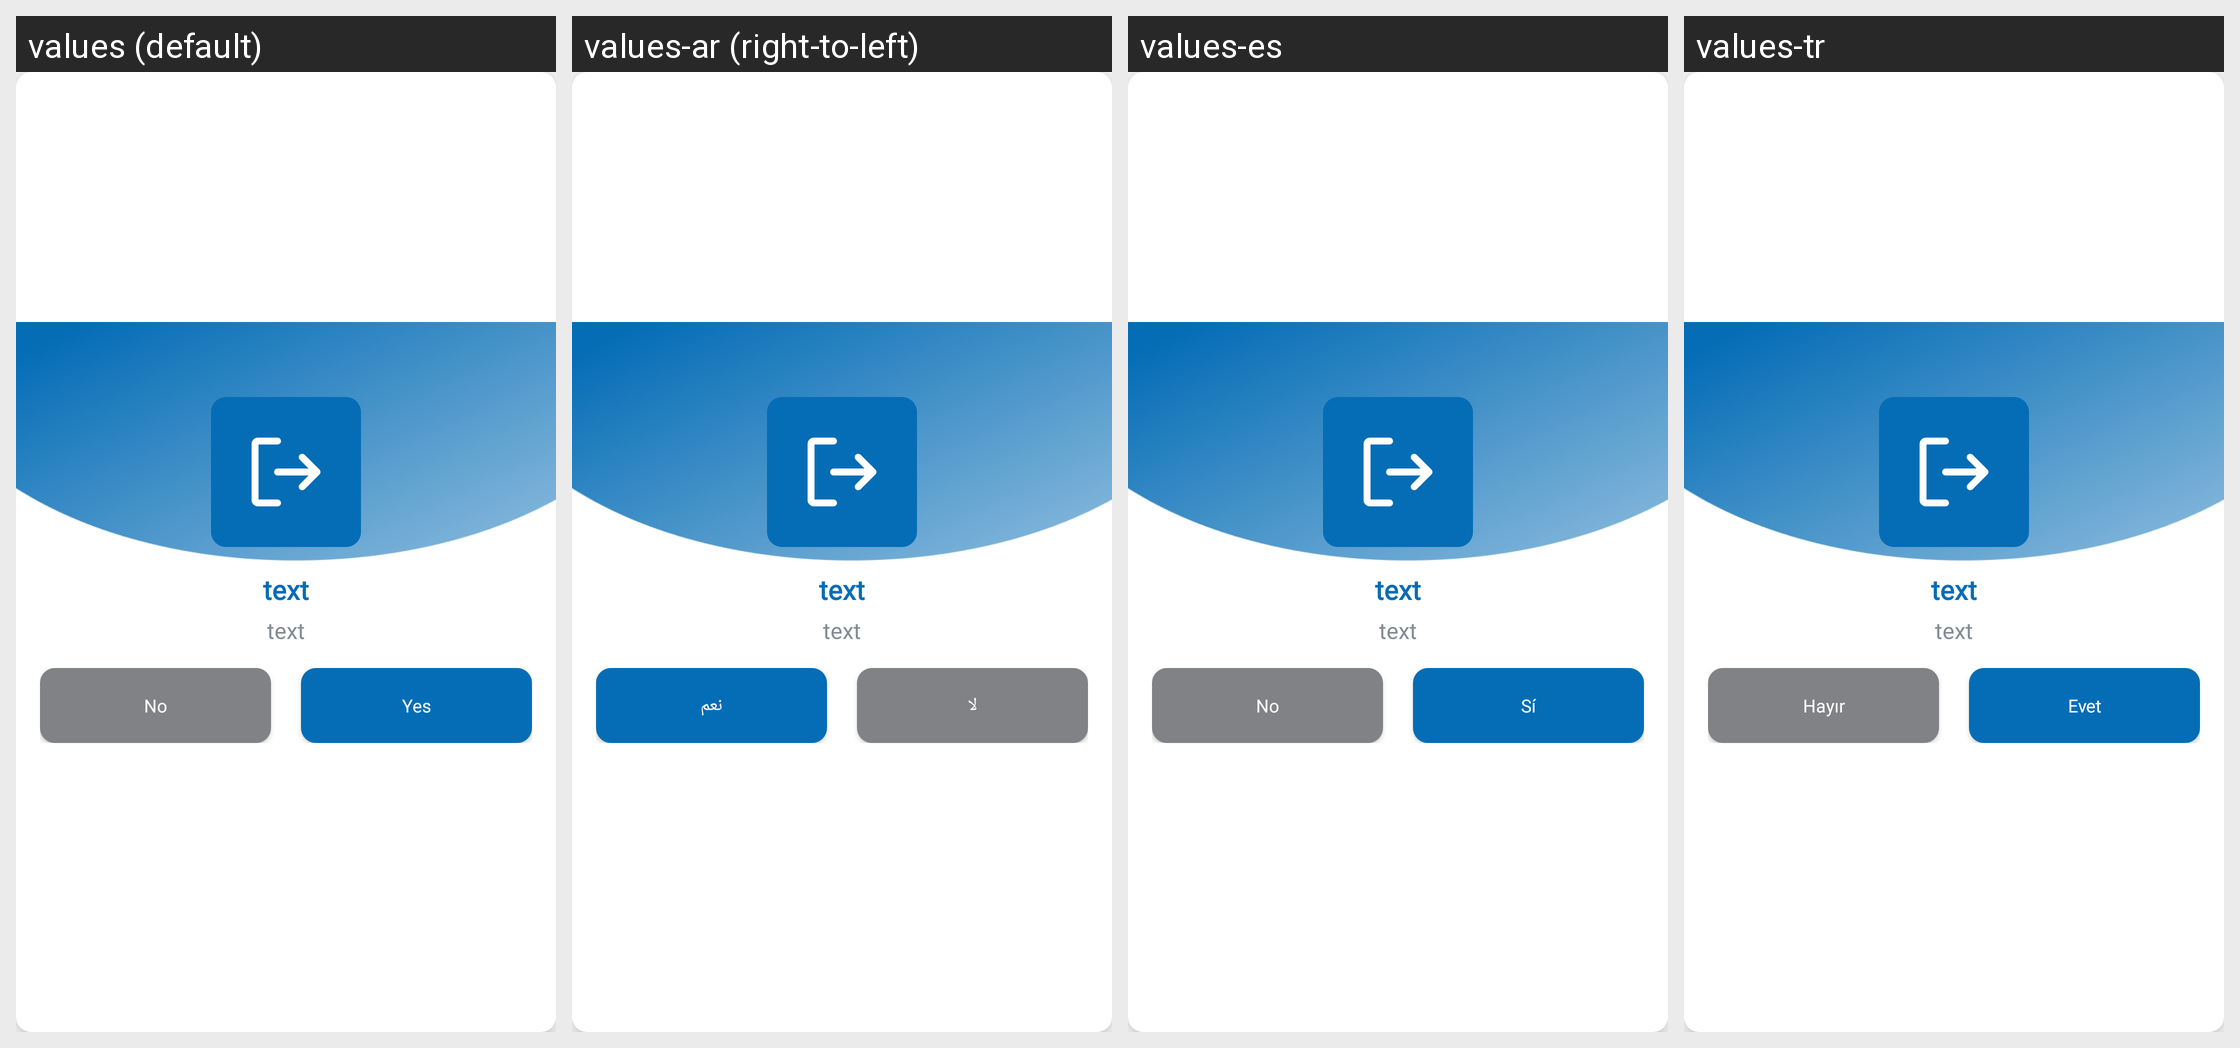

For this localized Android screen grid, give each drawn string resource with its value in every locale shown.
Android screen res/layout/layout_dialog.xml rendered under 4 locales, left to right: values (default), values-ar (right-to-left), values-es, values-tr. Device: Nexus 5 (rendered at 1080×1920; each locale shown at half size, 540×960, under a caption strip naming it); theme App.
Strings drawn on this screen, with the default value and each locale's value (text and hints the layout hard-codes, and strings that could not be matched under every locale, appear in the picture but are not listed):

no
  values: No
  values-ar: لا
  values-es: No
  values-tr: Hayır

yes
  values: Yes
  values-ar: نعم
  values-es: Sí
  values-tr: Evet
